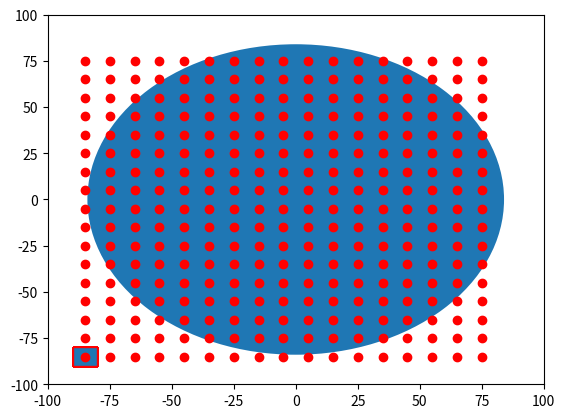

Recreate this plot in Python.

import numpy as np
import matplotlib.pyplot as plt
import matplotlib.patches as mpatches

bounding_box_1=np.array([[ -85, -85],[ -75, -85],[ -65, -85],[ -55, -85],[ -45, -85],[ -35, -85],[ -25, -85],[ -15, -85],[ -5, -85],[ 5, -85],[ 15, -85],[ 25, -85],[ 35, -85],[ 45, -85],[ 55, -85],[ 65, -85],[ 75, -85],[ -85, -75],[ -75, -75],[ -65, -75],[ -55, -75],[ -45, -75],[ -35, -75],[ -25, -75],[ -15, -75],[ -5, -75],[ 5, -75],[ 15, -75],[ 25, -75],[ 35, -75],[ 45, -75],[ 55, -75],[ 65, -75],[ 75, -75],[ -85, -65],[ -75, -65],[ -65, -65],[ -55, -65],[ -45, -65],[ -35, -65],[ -25, -65],[ -15, -65],[ -5, -65],[ 5, -65],[ 15, -65],[ 25, -65],[ 35, -65],[ 45, -65],[ 55, -65],[ 65, -65],[ 75, -65],[ -85, -55],[ -75, -55],[ -65, -55],[ -55, -55],[ -45, -55],[ -35, -55],[ -25, -55],[ -15, -55],[ -5, -55],[ 5, -55],[ 15, -55],[ 25, -55],[ 35, -55],[ 45, -55],[ 55, -55],[ 65, -55],[ 75, -55],[ -85, -45],[ -75, -45],[ -65, -45],[ -55, -45],[ -45, -45],[ -35, -45],[ -25, -45],[ -15, -45],[ -5, -45],[ 5, -45],[ 15, -45],[ 25, -45],[ 35, -45],[ 45, -45],[ 55, -45],[ 65, -45],[ 75, -45],[ -85, -35],[ -75, -35],[ -65, -35],[ -55, -35],[ -45, -35],[ -35, -35],[ -25, -35],[ -15, -35],[ -5, -35],[ 5, -35],[ 15, -35],[ 25, -35],[ 35, -35],[ 45, -35],[ 55, -35],[ 65, -35],[ 75, -35],[ -85, -25],[ -75, -25],[ -65, -25],[ -55, -25],[ -45, -25],[ -35, -25],[ -25, -25],[ -15, -25],[ -5, -25],[ 5, -25],[ 15, -25],[ 25, -25],[ 35, -25],[ 45, -25],[ 55, -25],[ 65, -25],[ 75, -25],[ -85, -15],[ -75, -15],[ -65, -15],[ -55, -15],[ -45, -15],[ -35, -15],[ -25, -15],[ -15, -15],[ -5, -15],[ 5, -15],[ 15, -15],[ 25, -15],[ 35, -15],[ 45, -15],[ 55, -15],[ 65, -15],[ 75, -15],[ -85, -5],[ -75, -5],[ -65, -5],[ -55, -5],[ -45, -5],[ -35, -5],[ -25, -5],[ -15, -5],[ -5, -5],[ 5, -5],[ 15, -5],[ 25, -5],[ 35, -5],[ 45, -5],[ 55, -5],[ 65, -5],[ 75, -5],[ -85, 5],[ -75, 5],[ -65, 5],[ -55, 5],[ -45, 5],[ -35, 5],[ -25, 5],[ -15, 5],[ -5, 5],[ 5, 5],[ 15, 5],[ 25, 5],[ 35, 5],[ 45, 5],[ 55, 5],[ 65, 5],[ 75, 5],[ -85, 15],[ -75, 15],[ -65, 15],[ -55, 15],[ -45, 15],[ -35, 15],[ -25, 15],[ -15, 15],[ -5, 15],[ 5, 15],[ 15, 15],[ 25, 15],[ 35, 15],[ 45, 15],[ 55, 15],[ 65, 15],[ 75, 15],[ -85, 25],[ -75, 25],[ -65, 25],[ -55, 25],[ -45, 25],[ -35, 25],[ -25, 25],[ -15, 25],[ -5, 25],[ 5, 25],[ 15, 25],[ 25, 25],[ 35, 25],[ 45, 25],[ 55, 25],[ 65, 25],[ 75, 25],[ -85, 35],[ -75, 35],[ -65, 35],[ -55, 35],[ -45, 35],[ -35, 35],[ -25, 35],[ -15, 35],[ -5, 35],[ 5, 35],[ 15, 35],[ 25, 35],[ 35, 35],[ 45, 35],[ 55, 35],[ 65, 35],[ 75, 35],[ -85, 45],[ -75, 45],[ -65, 45],[ -55, 45],[ -45, 45],[ -35, 45],[ -25, 45],[ -15, 45],[ -5, 45],[ 5, 45],[ 15, 45],[ 25, 45],[ 35, 45],[ 45, 45],[ 55, 45],[ 65, 45],[ 75, 45],[ -85, 55],[ -75, 55],[ -65, 55],[ -55, 55],[ -45, 55],[ -35, 55],[ -25, 55],[ -15, 55],[ -5, 55],[ 5, 55],[ 15, 55],[ 25, 55],[ 35, 55],[ 45, 55],[ 55, 55],[ 65, 55],[ 75, 55],[ -85, 65],[ -75, 65],[ -65, 65],[ -55, 65],[ -45, 65],[ -35, 65],[ -25, 65],[ -15, 65],[ -5, 65],[ 5, 65],[ 15, 65],[ 25, 65],[ 35, 65],[ 45, 65],[ 55, 65],[ 65, 65],[ 75, 65],[ -85, 75],[ -75, 75],[ -65, 75],[ -55, 75],[ -45, 75],[ -35, 75],[ -25, 75],[ -15, 75],[ -5, 75],[ 5, 75],[ 15, 75],[ 25, 75],[ 35, 75],[ 45, 75],[ 55, 75],[ 65, 75],[ 75, 75]])
bounding_box_2=([ -85, -75, -65, -55, -45, -35, -25, -15, -5, 5, 15, 25, 35, 45, 55, 65, 75, -85, -75, -65, -55, -45, -35, -25, -15, -5, 5, 15, 25, 35, 45, 55, 65, 75, -85, -75, -65, -55, -45, -35, -25, -15, -5, 5, 15, 25, 35, 45, 55, 65, 75, -85, -75, -65, -55, -45, -35, -25, -15, -5, 5, 15, 25, 35, 45, 55, 65, 75, -85, -75, -65, -55, -45, -35, -25, -15, -5, 5, 15, 25, 35, 45, 55, 65, 75, -85, -75, -65, -55, -45, -35, -25, -15, -5, 5, 15, 25, 35, 45, 55, 65, 75, -85, -75, -65, -55, -45, -35, -25, -15, -5, 5, 15, 25, 35, 45, 55, 65, 75, -85, -75, -65, -55, -45, -35, -25, -15, -5, 5, 15, 25, 35, 45, 55, 65, 75, -85, -75, -65, -55, -45, -35, -25, -15, -5, 5, 15, 25, 35, 45, 55, 65, 75, -85, -75, -65, -55, -45, -35, -25, -15, -5, 5, 15, 25, 35, 45, 55, 65, 75, -85, -75, -65, -55, -45, -35, -25, -15, -5, 5, 15, 25, 35, 45, 55, 65, 75, -85, -75, -65, -55, -45, -35, -25, -15, -5, 5, 15, 25, 35, 45, 55, 65, 75, -85, -75, -65, -55, -45, -35, -25, -15, -5, 5, 15, 25, 35, 45, 55, 65, 75, -85, -75, -65, -55, -45, -35, -25, -15, -5, 5, 15, 25, 35, 45, 55, 65, 75, -85, -75, -65, -55, -45, -35, -25, -15, -5, 5, 15, 25, 35, 45, 55, 65, 75, -85, -75, -65, -55, -45, -35, -25, -15, -5, 5, 15, 25, 35, 45, 55, 65, 75, -85, -75, -65, -55, -45, -35, -25, -15, -5, 5, 15, 25, 35, 45, 55, 65, 75 ],[ -85, -85, -85, -85, -85, -85, -85, -85, -85, -85, -85, -85, -85, -85, -85, -85, -85, -75, -75, -75, -75, -75, -75, -75, -75, -75, -75, -75, -75, -75, -75, -75, -75, -75, -65, -65, -65, -65, -65, -65, -65, -65, -65, -65, -65, -65, -65, -65, -65, -65, -65, -55, -55, -55, -55, -55, -55, -55, -55, -55, -55, -55, -55, -55, -55, -55, -55, -55, -45, -45, -45, -45, -45, -45, -45, -45, -45, -45, -45, -45, -45, -45, -45, -45, -45, -35, -35, -35, -35, -35, -35, -35, -35, -35, -35, -35, -35, -35, -35, -35, -35, -35, -25, -25, -25, -25, -25, -25, -25, -25, -25, -25, -25, -25, -25, -25, -25, -25, -25, -15, -15, -15, -15, -15, -15, -15, -15, -15, -15, -15, -15, -15, -15, -15, -15, -15, -5, -5, -5, -5, -5, -5, -5, -5, -5, -5, -5, -5, -5, -5, -5, -5, -5, 5, 5, 5, 5, 5, 5, 5, 5, 5, 5, 5, 5, 5, 5, 5, 5, 5, 15, 15, 15, 15, 15, 15, 15, 15, 15, 15, 15, 15, 15, 15, 15, 15, 15, 25, 25, 25, 25, 25, 25, 25, 25, 25, 25, 25, 25, 25, 25, 25, 25, 25, 35, 35, 35, 35, 35, 35, 35, 35, 35, 35, 35, 35, 35, 35, 35, 35, 35, 45, 45, 45, 45, 45, 45, 45, 45, 45, 45, 45, 45, 45, 45, 45, 45, 45, 55, 55, 55, 55, 55, 55, 55, 55, 55, 55, 55, 55, 55, 55, 55, 55, 55, 65, 65, 65, 65, 65, 65, 65, 65, 65, 65, 65, 65, 65, 65, 65, 65, 65, 75, 75, 75, 75, 75, 75, 75, 75, 75, 75, 75, 75, 75, 75, 75, 75, 75 ] )
a=np.diag(range(15))
#print(a)
#print(len(bounding_box))
#print(bounding_box.size)
#print(bounding_box.shape)
#print(bounding_box.reshape(2,289))
#plt.matshow(bounding_box.reshape(2,289))
#(nrows, ncols) = bounding_box.shape
#pixel_plot=plt.figure() #make plot
#plt.title("bounding box")
fig,ax=plt.subplots()
plt.plot([ -85, -75, -65, -55, -45, -35, -25, -15, -5, 5, 15, 25, 35, 45, 55, 65, 75, -85, -75, -65, -55, -45, -35, -25, -15, -5, 5, 15, 25, 35, 45, 55, 65, 75, -85, -75, -65, -55, -45, -35, -25, -15, -5, 5, 15, 25, 35, 45, 55, 65, 75, -85, -75, -65, -55, -45, -35, -25, -15, -5, 5, 15, 25, 35, 45, 55, 65, 75, -85, -75, -65, -55, -45, -35, -25, -15, -5, 5, 15, 25, 35, 45, 55, 65, 75, -85, -75, -65, -55, -45, -35, -25, -15, -5, 5, 15, 25, 35, 45, 55, 65, 75, -85, -75, -65, -55, -45, -35, -25, -15, -5, 5, 15, 25, 35, 45, 55, 65, 75, -85, -75, -65, -55, -45, -35, -25, -15, -5, 5, 15, 25, 35, 45, 55, 65, 75, -85, -75, -65, -55, -45, -35, -25, -15, -5, 5, 15, 25, 35, 45, 55, 65, 75, -85, -75, -65, -55, -45, -35, -25, -15, -5, 5, 15, 25, 35, 45, 55, 65, 75, -85, -75, -65, -55, -45, -35, -25, -15, -5, 5, 15, 25, 35, 45, 55, 65, 75, -85, -75, -65, -55, -45, -35, -25, -15, -5, 5, 15, 25, 35, 45, 55, 65, 75, -85, -75, -65, -55, -45, -35, -25, -15, -5, 5, 15, 25, 35, 45, 55, 65, 75, -85, -75, -65, -55, -45, -35, -25, -15, -5, 5, 15, 25, 35, 45, 55, 65, 75, -85, -75, -65, -55, -45, -35, -25, -15, -5, 5, 15, 25, 35, 45, 55, 65, 75, -85, -75, -65, -55, -45, -35, -25, -15, -5, 5, 15, 25, 35, 45, 55, 65, 75, -85, -75, -65, -55, -45, -35, -25, -15, -5, 5, 15, 25, 35, 45, 55, 65, 75 ],[ -85, -85, -85, -85, -85, -85, -85, -85, -85, -85, -85, -85, -85, -85, -85, -85, -85, -75, -75, -75, -75, -75, -75, -75, -75, -75, -75, -75, -75, -75, -75, -75, -75, -75, -65, -65, -65, -65, -65, -65, -65, -65, -65, -65, -65, -65, -65, -65, -65, -65, -65, -55, -55, -55, -55, -55, -55, -55, -55, -55, -55, -55, -55, -55, -55, -55, -55, -55, -45, -45, -45, -45, -45, -45, -45, -45, -45, -45, -45, -45, -45, -45, -45, -45, -45, -35, -35, -35, -35, -35, -35, -35, -35, -35, -35, -35, -35, -35, -35, -35, -35, -35, -25, -25, -25, -25, -25, -25, -25, -25, -25, -25, -25, -25, -25, -25, -25, -25, -25, -15, -15, -15, -15, -15, -15, -15, -15, -15, -15, -15, -15, -15, -15, -15, -15, -15, -5, -5, -5, -5, -5, -5, -5, -5, -5, -5, -5, -5, -5, -5, -5, -5, -5, 5, 5, 5, 5, 5, 5, 5, 5, 5, 5, 5, 5, 5, 5, 5, 5, 5, 15, 15, 15, 15, 15, 15, 15, 15, 15, 15, 15, 15, 15, 15, 15, 15, 15, 25, 25, 25, 25, 25, 25, 25, 25, 25, 25, 25, 25, 25, 25, 25, 25, 25, 35, 35, 35, 35, 35, 35, 35, 35, 35, 35, 35, 35, 35, 35, 35, 35, 35, 45, 45, 45, 45, 45, 45, 45, 45, 45, 45, 45, 45, 45, 45, 45, 45, 45, 55, 55, 55, 55, 55, 55, 55, 55, 55, 55, 55, 55, 55, 55, 55, 55, 55, 65, 65, 65, 65, 65, 65, 65, 65, 65, 65, 65, 65, 65, 65, 65, 65, 65, 75, 75, 75, 75, 75, 75, 75, 75, 75, 75, 75, 75, 75, 75, 75, 75, 75 ], 'ro')
for item in range(289):
    recy=mpatches.Rectangle((bounding_box_1[0][0]-5,bounding_box_1[0][1]-5), 10, 10, ec="red")  
    ax.add_patch(recy) 
    #recy=mpatches.Rectangle((bounding_box_1[item][0]-5,bounding_box_1[item][1]-5), 10, 10, ec="none")
    #ax.add_patch(recy)

circ=mpatches.Circle((0, 0), 84, ec="none")
ax.add_patch(circ)
#ax.grid()
plt.axis([-100, 100, -100, 100])
plt.show()

